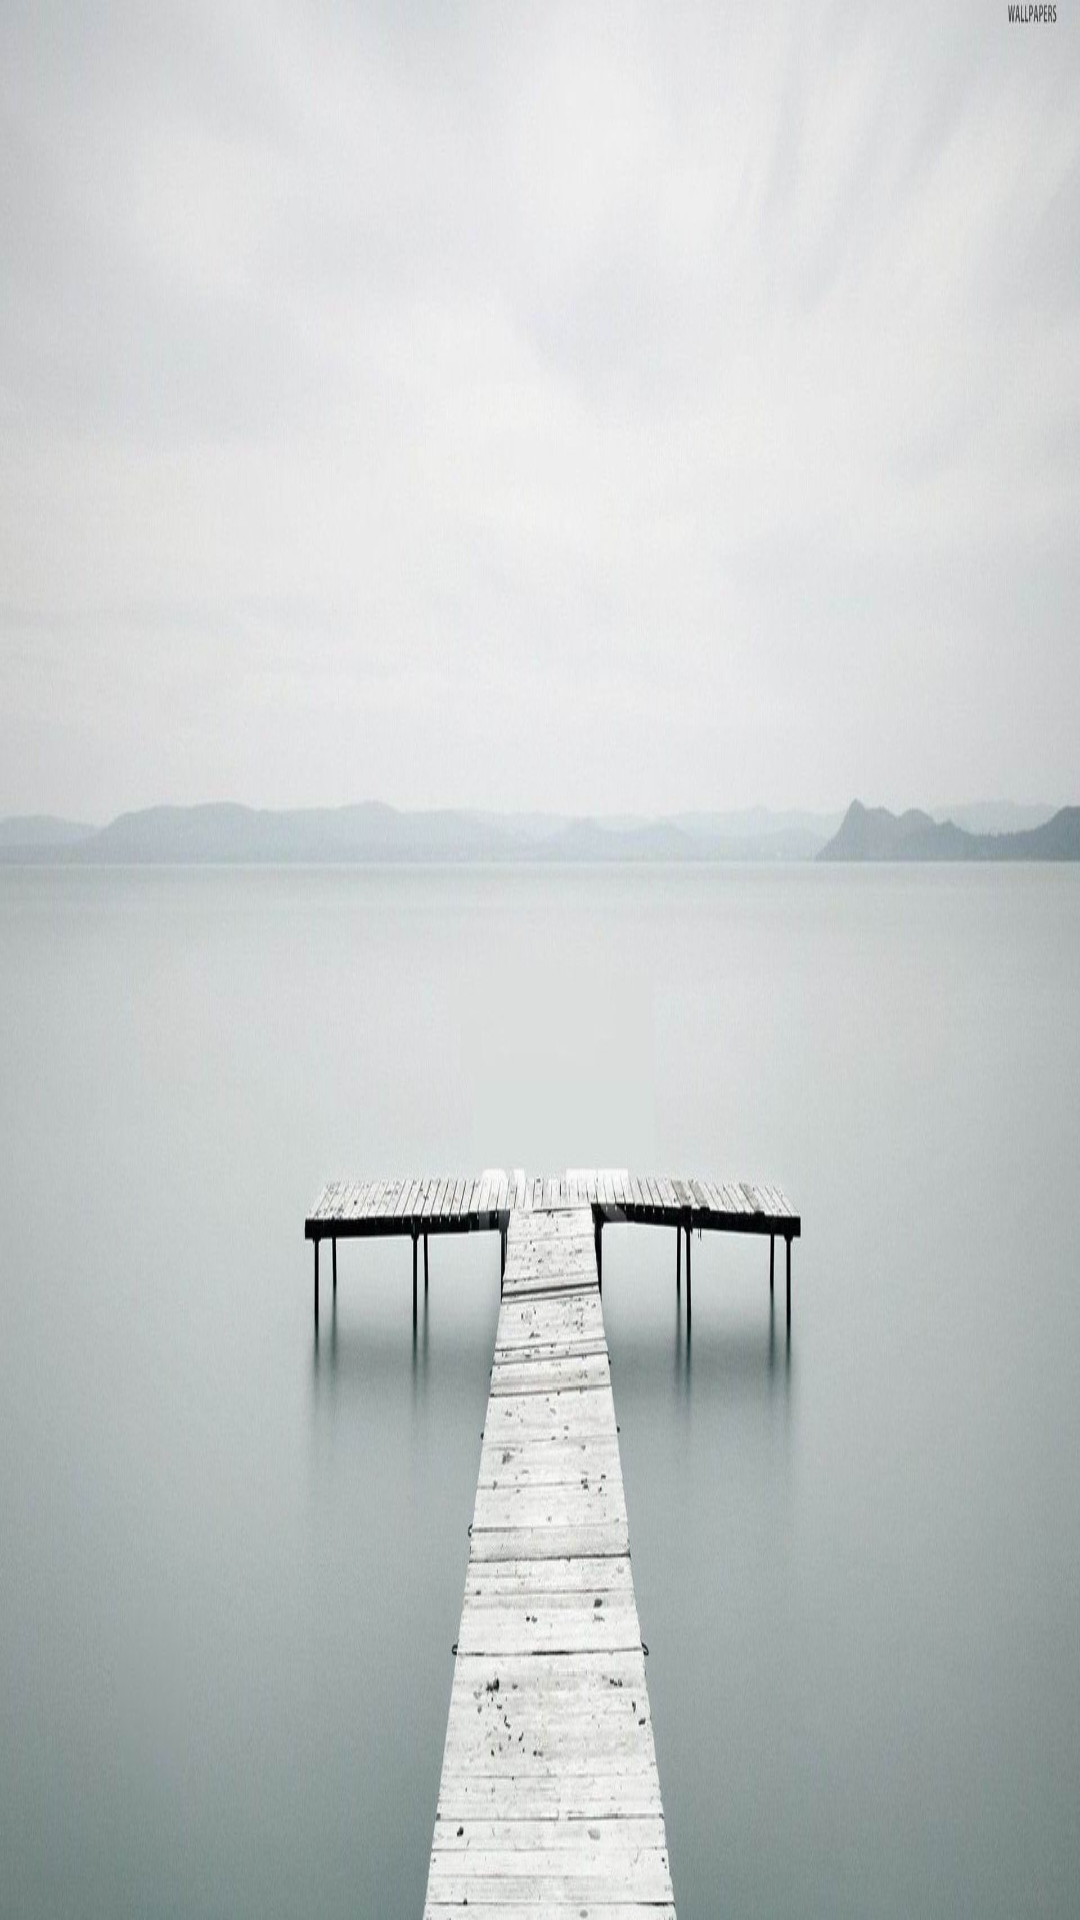

Here is an Android app screen rendered from its layout file. Give the layout XML and the strings, colors and styles it references.
<!-- AndroidManifest.xml: application theme AppTheme -->
<!-- res/layout/nav_header_main.xml -->
<?xml version="1.0" encoding="utf-8"?>
<LinearLayout xmlns:android="http://schemas.android.com/apk/res/android"
    xmlns:app="http://schemas.android.com/apk/res-auto"
    android:layout_width="match_parent"
    android:layout_height="@dimen/nav_header_height"
    android:background="@mipmap/bg3"
    android:gravity="bottom"
    android:orientation="vertical"
    android:paddingBottom="@dimen/activity_vertical_margin"
    android:paddingLeft="@dimen/activity_horizontal_margin"
    android:paddingRight="@dimen/activity_horizontal_margin"
    android:paddingTop="@dimen/activity_vertical_margin"
    android:theme="@style/ThemeOverlay.AppCompat.Dark">


</LinearLayout>
<!-- resources referenced by this layout -->
<resources>
  <dimen name="activity_horizontal_margin">16dp</dimen>
  <dimen name="activity_vertical_margin">16dp</dimen>
  <dimen name="nav_header_height">180dp</dimen>
  <!-- mipmap bg3: jpg bitmap (mipmap-hdpi, 134063 bytes) -->
  <style name="AppTheme" parent="Theme.AppCompat.Light.DarkActionBar">
          
          <item name="colorPrimary">@color/colorPrimary</item>
          <item name="colorPrimaryDark">@color/colorPrimaryDark</item>
          <item name="colorAccent">@color/colorAccent</item>
      </style>
  <color name="colorPrimary">#3F51B5</color>
  <color name="colorPrimaryDark">#303F9F</color>
  <color name="colorAccent">#FF4081</color>
</resources>
